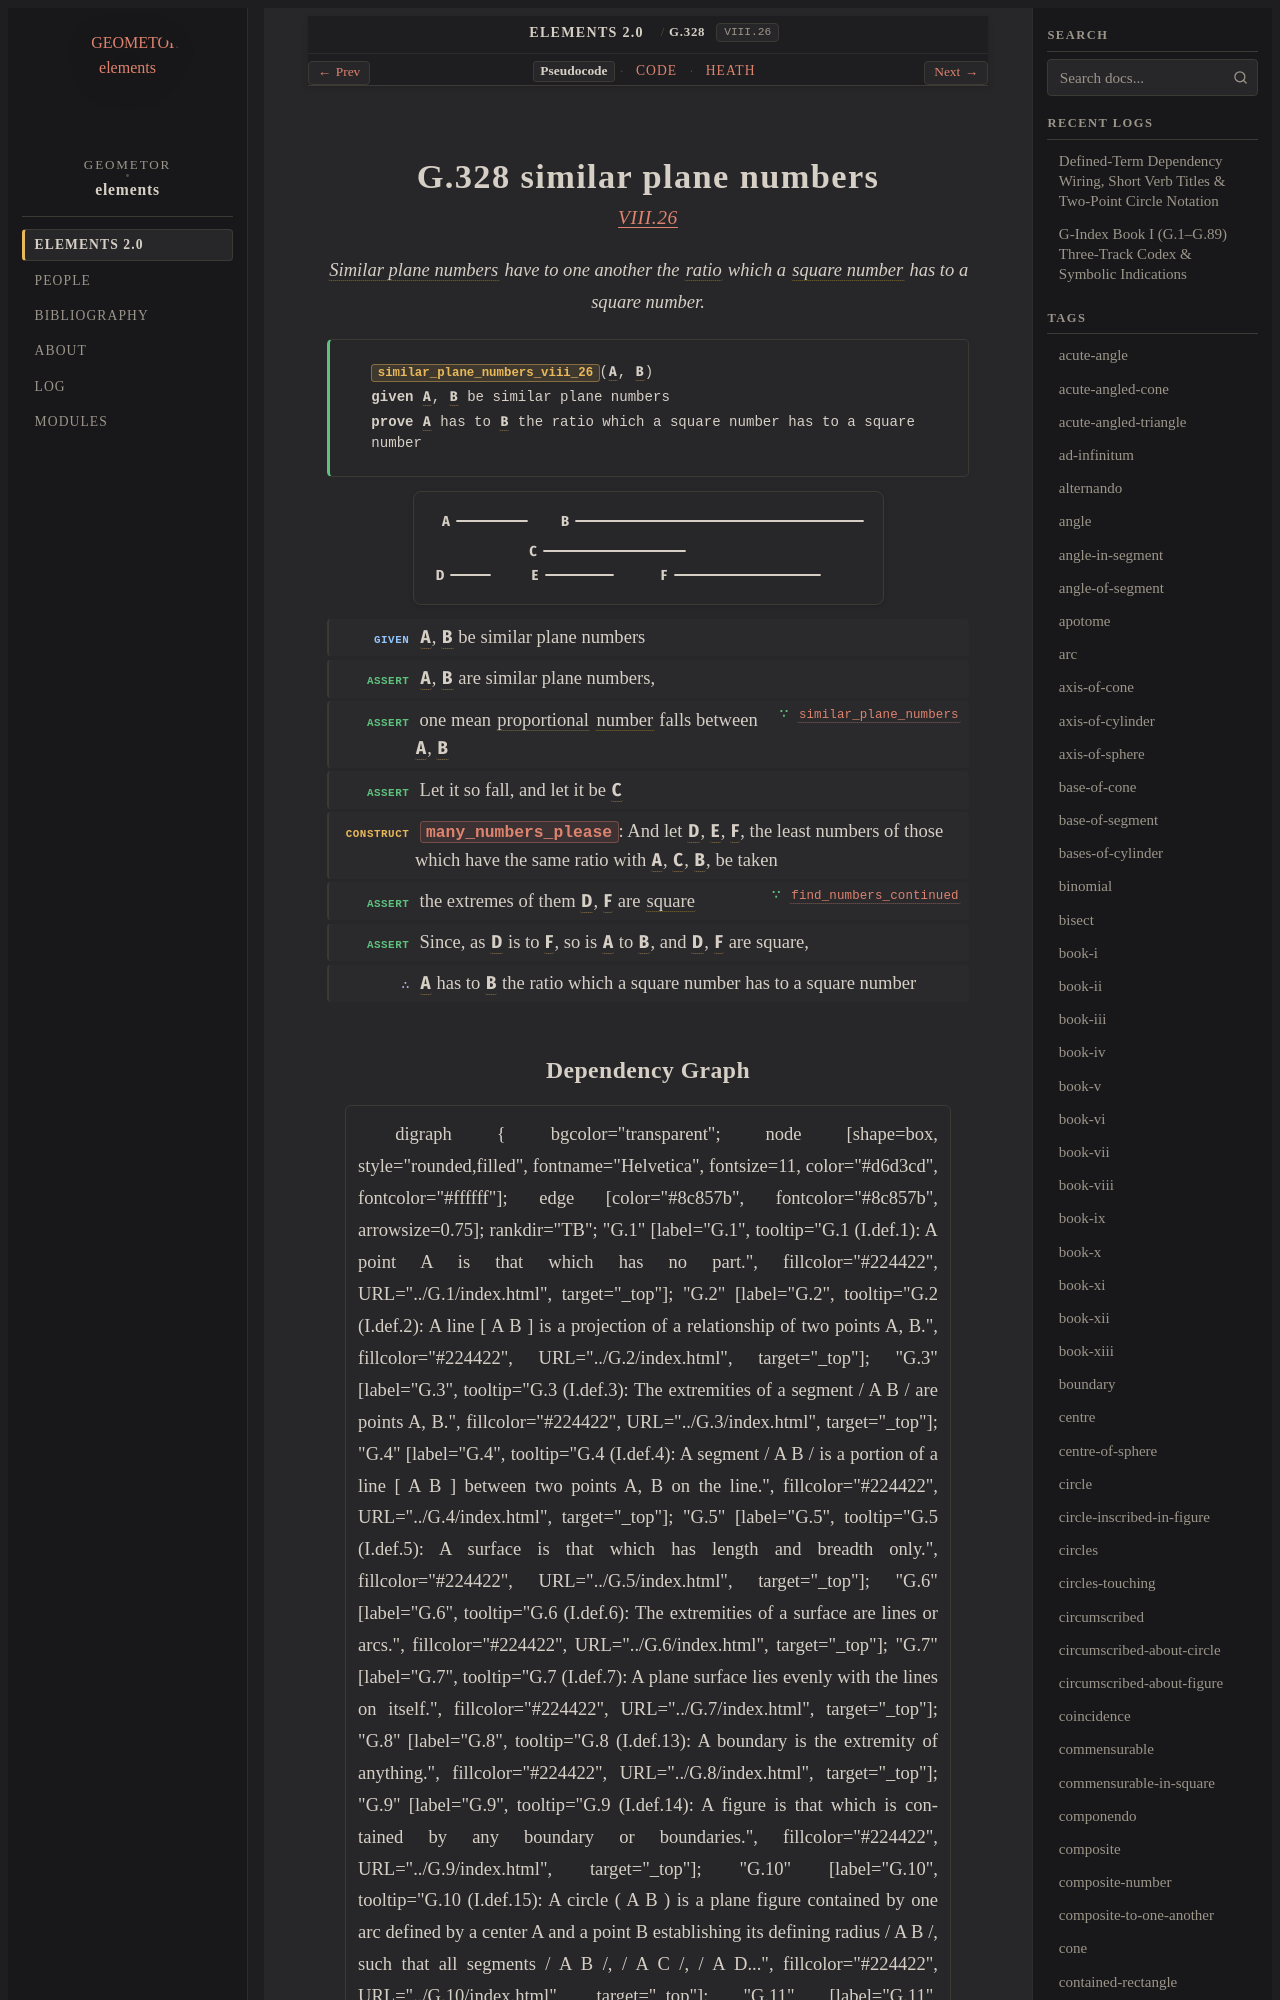

repository: geometor/elements · page: elements2/G.328/index.html · generator: sphinx

:order: 328
:number: 328
:canonical_id: G.328
:original_id: VIII.26
:title: G.328 similar plane numbers
:volume: II
:book: VIII
:type: prop
:subtype: theorem
:categories: theorem, proof, number-theory, proportions
:category: theorem, proof, number-theory, proportions
:tags: book-viii, point, similar-plane-and-solid-numbers, ratio, square-number, proportional, number, in-the-same-ratio, square, similar, plane-number, plane
:dependencies: G.63, G.173, G.180, G.248, G.289, G.297, G.308, G.318, G.319
:excerpt: Similar plane numbers have to one another the ratio which a square number has to a square number.

.. _G.328:
.. _VIII.26:

G.328 similar plane numbers
===========================

.. rubric:: `VIII.26 <https://geometor.github.io/euclid/heath/volume_II/book_viii/propositions/26/>`_

.. enunciation::

   :term:`Similar plane numbers <G.318>` have to one another the :term:`ratio <G.173>` which a :term:`square number <G.308>` has to a square number.

.. signature:: theorem

   | :fn:`similar_plane_numbers_viii_26 <G.328>`\ (:g:`A <g1:A>`, :g:`B <g1:B>`)
   | **given** :g:`A <g1:A>`, :g:`B <g1:B>` be similar plane numbers
   | **prove** :g:`A <g1:A>` has to :g:`B <g1:B>` the ratio which a square number has to a square number

.. picture:: g1.svg
   :alt: Proposition 26

.. step:: given

   :g:`A <g1:A>`, :g:`B <g1:B>` be similar plane numbers

.. step:: assert

   :g:`A <g1:A>`, :g:`B <g1:B>` are similar plane numbers,

.. step:: assert ∵ similar_plane_numbers <G.319>

   one mean :term:`proportional <G.180>` :term:`number <G.248>` falls between :g:`A <g1:A>`, :g:`B <g1:B>`

.. step:: assert

   Let it so fall, and let it be :g:`C <g1:C>`

.. step:: construct

   :fn:`many_numbers_please <G.289>`: And let :g:`D <g1:D>`, :g:`E <g1:E>`, :g:`F <g1:F>`, the least numbers of those which have the same ratio with :g:`A <g1:A>`, :g:`C <g1:C>`, :g:`B <g1:B>`, be taken

.. step:: assert ∵ find_numbers_continued <G.297>

   the extremes of them :g:`D <g1:D>`, :g:`F <g1:F>` are :term:`square <G.63>`

.. step:: assert

   Since, as :g:`D <g1:D>` is to :g:`F <g1:F>`, so is :g:`A <g1:A>` to :g:`B <g1:B>`, and :g:`D <g1:D>`, :g:`F <g1:F>` are square,

.. step:: conclude

   :g:`A <g1:A>` has to :g:`B <g1:B>` the ratio which a square number has to a square number
